Run: headless pygame with SDL's dummy video driver; simulated clock (each Clock.tick advances the game by its frame time, no real sleeping); random seed 0; keys injected as events and as key.get_pressed() state; no mouse input.
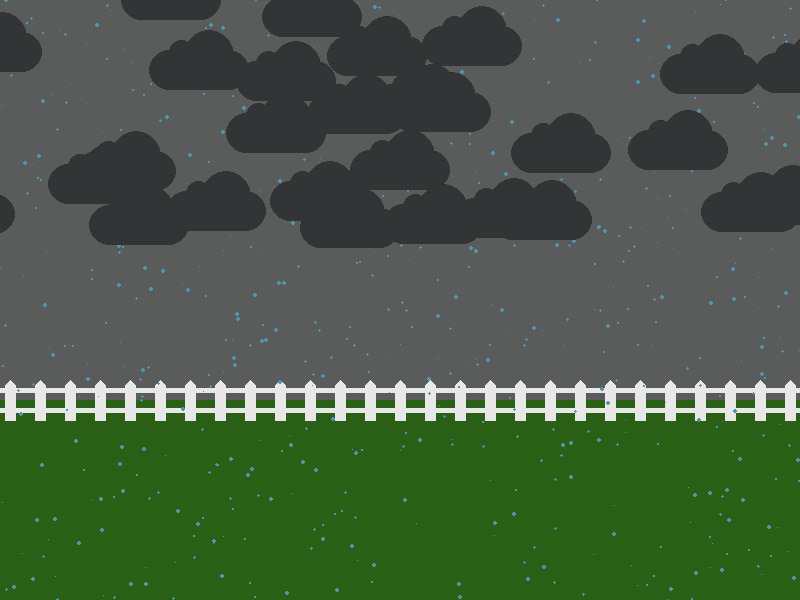
Frame 1 of 4 · flips 1–60 · no input
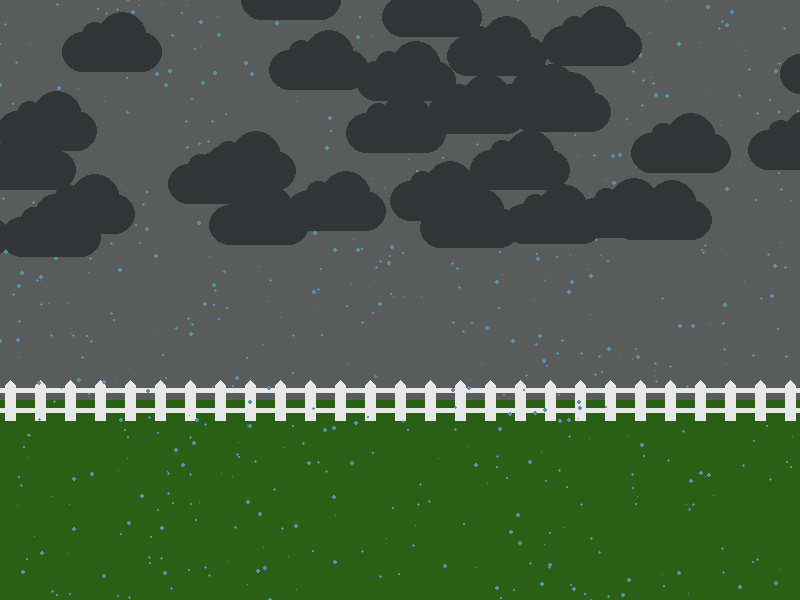
Frame 2 of 4 · flips 61–180 · tapped SPACE, RETURN · held RIGHT (→), D
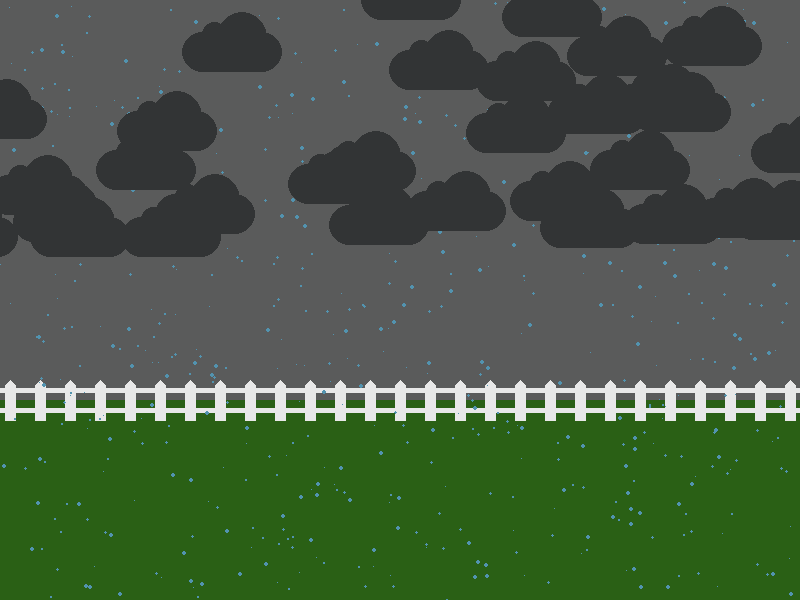
Frame 3 of 4 · flips 181–300 · held DOWN (↓), S
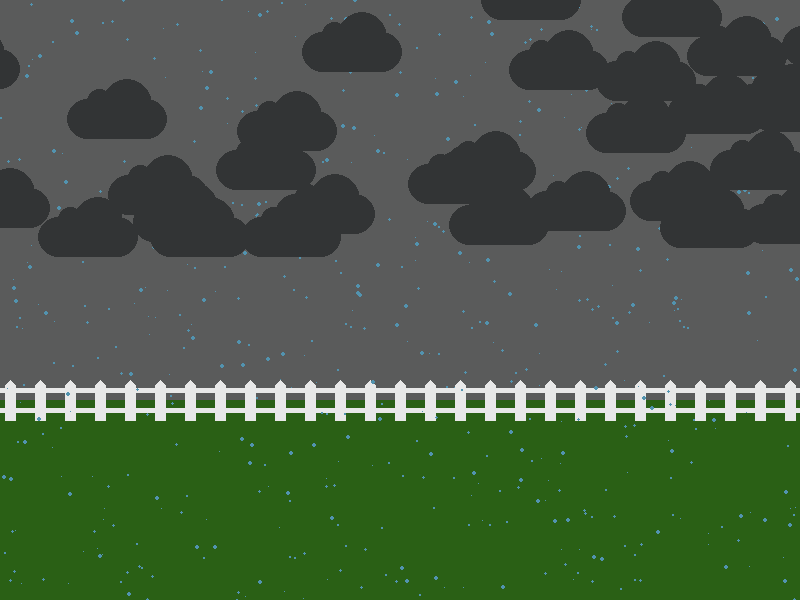
Frame 4 of 4 · flips 301–420 · held LEFT (←), A, UP (↑), W

The pygame program that drew these frames:

# Computer Programming 1
# Unit 11 - Graphics
#
# A scene that uses loops to make stars and make a picket fence.


# Imports
import pygame
import random

# Initialize game engine
pygame.init()

# Window
SIZE = (800, 600)
TITLE = "Rainy Day"
screen = pygame.display.set_mode(SIZE)
pygame.display.set_caption(TITLE)

# Timer
clock = pygame.time.Clock()
refresh_rate = 60

# Colors
GREEN = (42, 96, 21)
WHITE = (232, 232, 232)
BLUE = (82, 147, 175)
YELLOW = (255, 255, 175)
GREY = (90, 91, 91)
GRAY = (50, 52, 53)

# Make clouds
num_clouds = 50
clouds = []
for i in range(num_clouds):
    x = random.randrange(-800, 800)
    y = random.randrange(-50, 200)
    loc = [x, y]
    clouds.append(loc)

def draw_cloud(loc):
    x = loc[0]
    y = loc[1]
    
    pygame.draw.ellipse(screen, GRAY, [x, y + 20, 40 , 40])
    pygame.draw.ellipse(screen, GRAY, [x + 60, y + 20, 40 , 40])
    pygame.draw.ellipse(screen, GRAY, [x + 20, y + 10, 25, 25])
    pygame.draw.ellipse(screen, GRAY, [x + 35, y, 50, 50])
    pygame.draw.rect(screen, GRAY, [x + 20, y + 20, 60, 40])

''' Make rain '''
rain = []
for i in range(1000):
    x = random.randrange(-500, 800)
    y = random.randrange(-10, 600)
    r = random.randrange(1, 5)
    s = [x, y, r, r]
    rain.append(s)

def draw_rain(s):
    x = s[0]
    y = s[1]

    pygame.draw.ellipse(screen, BLUE, s)
    
# Game loop
done = False

while not done:
    # Event processing
    for event in pygame.event.get():
        if event.type == pygame.QUIT:
            done = True     

    # Game logic
    for c in clouds:
        c[0] += 1

        if c[0] > 900:
           c[0] = random.randrange(-800, -100)
           c[1] = random.randrange(-50, 200)

    for s in rain:
        s[1] += 6
        s[0] += 2.5

        if s[1] > 600:
            s[0] = random.randrange(-500, 800)
            s[1] = random.randrange(-10, 0)
             
    # Drawing code
    ''' sky '''
    screen.fill(GREY)

    ''' sun '''
   # pygame.draw.ellipse(screen, YELLOW, [575, 75, 100, 100])

    ''' grass '''
    pygame.draw.rect(screen, GREEN, [0, 400, 800, 200])

    ''' fence '''
    y = 380
    for x in range(5, 800, 30):
        pygame.draw.polygon(screen, WHITE, [[x+5, y], [x+10, y+5],
                                            [x+10, y+40], [x, y+40],
                                            [x, y+5]])
    pygame.draw.line(screen, WHITE, [0, 390], [800, 390], 5)
    pygame.draw.line(screen, WHITE, [0, 410], [800, 410], 5)

    ''' rain '''
    for s in rain:
        draw_rain(s)
        
    ''' clouds '''
    for c in clouds:
        draw_cloud(c)

   

    # Update screen
    pygame.display.flip()
    clock.tick(refresh_rate)

# Close window on quit
pygame.quit()
